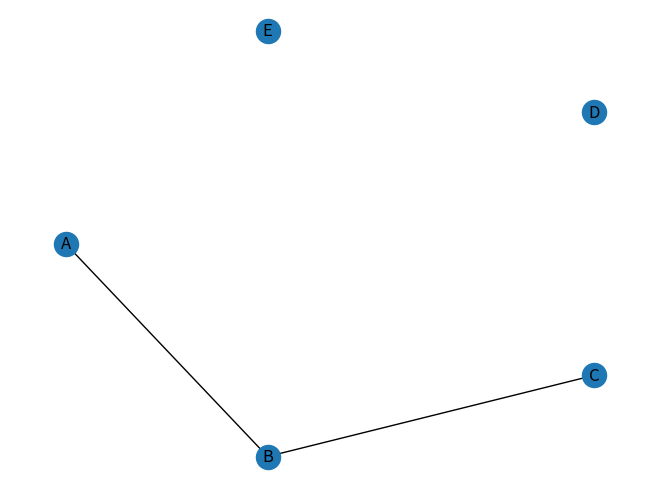

This chart was generated by the following Python code:

import networkx as nx #Para estructuras dinámicas y redes
import matplotlib.pyplot as plt  # Para visualización
# Crear un grafo no dirigido
G = nx.Graph()

# Añadir nodos individuales
G.add_node("A")
G.add_node("B")


# Añadir múltiples nodos desde una lista
G.add_nodes_from(["C", "D", "E"])

# Añadir aristas individuales
G.add_edge("A", "B")
G.add_edge("B", "C")



# Dibujar el grafo
nx.draw_shell(G, with_labels=True)

plt.show() # Muestra el gráfico
